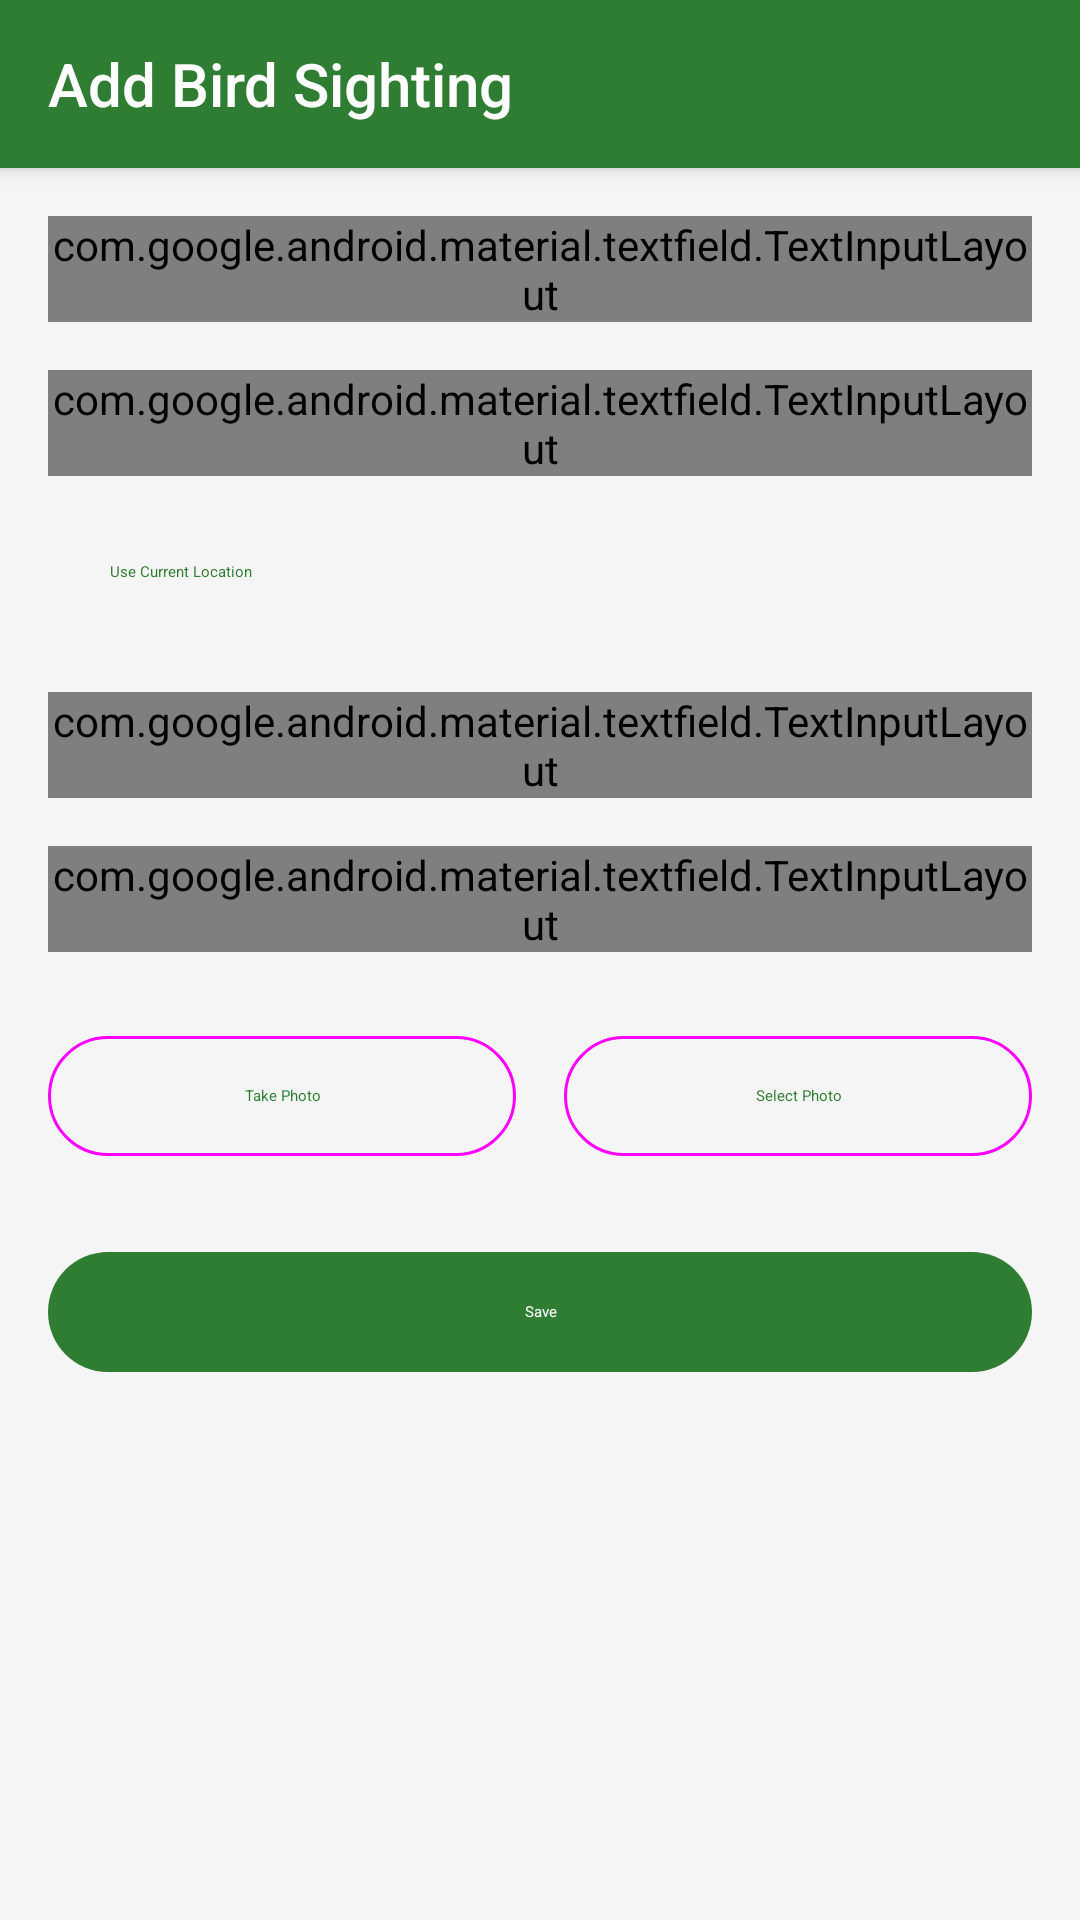

Reconstruct the res/layout file that produces this screen, plus the resources it refers to.
<!-- AndroidManifest.xml: application theme Theme.BirdWatchingApp -->
<!-- res/layout/activity_bird_entry.xml -->
<?xml version="1.0" encoding="utf-8"?>

<androidx.coordinatorlayout.widget.CoordinatorLayout xmlns:android="http://schemas.android.com/apk/res/android"
    xmlns:app="http://schemas.android.com/apk/res-auto"
    xmlns:tools="http://schemas.android.com/tools"
    android:layout_width="match_parent"
    android:layout_height="match_parent"
    android:background="@color/background">

    <com.google.android.material.appbar.AppBarLayout
        android:layout_width="match_parent"
        android:layout_height="wrap_content"
        android:theme="@style/Theme.BirdWatchingApp.AppBarOverlay">

        <com.google.android.material.appbar.MaterialToolbar
            android:id="@+id/toolbar"
            android:layout_width="match_parent"
            android:layout_height="?attr/actionBarSize"
            android:background="?attr/colorPrimary"
            app:title="Add Bird Sighting"
            app:titleTextColor="@color/white"
            app:popupTheme="@style/Theme.BirdWatchingApp.PopupOverlay" />

    </com.google.android.material.appbar.AppBarLayout>

    <ScrollView
        android:layout_width="match_parent"
        android:layout_height="match_parent"
        app:layout_behavior="@string/appbar_scrolling_view_behavior"
        android:fillViewport="true">

        <LinearLayout
            android:layout_width="match_parent"
            android:layout_height="wrap_content"
            android:orientation="vertical"
            android:padding="16dp">

            <com.google.android.material.textfield.TextInputLayout
                android:layout_width="match_parent"
                android:layout_height="wrap_content"
                android:hint="@string/bird_species"
                app:startIconDrawable="@drawable/ic_bird"
                app:startIconTint="@color/primary"
                style="@style/Widget.Material3.TextInputLayout.OutlinedBox"
                android:layout_marginBottom="16dp">

                <com.google.android.material.textfield.TextInputEditText
                    android:id="@+id/editTextSpecies"
                    android:layout_width="match_parent"
                    android:layout_height="wrap_content"
                    android:inputType="text"
                    android:maxLines="1" />

            </com.google.android.material.textfield.TextInputLayout>

            <com.google.android.material.textfield.TextInputLayout
                android:layout_width="match_parent"
                android:layout_height="wrap_content"
                android:hint="@string/bird_location"
                app:startIconDrawable="@drawable/ic_location"
                app:startIconTint="@color/primary"
                style="@style/Widget.Material3.TextInputLayout.OutlinedBox"
                android:layout_marginBottom="8dp">

                <com.google.android.material.textfield.TextInputEditText
                    android:id="@+id/editTextLocation"
                    android:layout_width="match_parent"
                    android:layout_height="wrap_content"
                    android:inputType="text"
                    android:maxLines="1" />

            </com.google.android.material.textfield.TextInputLayout>

            <com.google.android.material.button.MaterialButton
                android:id="@+id/buttonUseCurrentLocation"
                android:layout_width="wrap_content"
                android:layout_height="wrap_content"
                android:text="@string/use_current_location"
                style="@style/Widget.Material3.Button.TextButton"
                android:layout_marginBottom="16dp" />

            <com.google.android.material.textfield.TextInputLayout
                android:layout_width="match_parent"
                android:layout_height="wrap_content"
                android:hint="@string/quantity"
                app:startIconDrawable="@drawable/ic_bird"
                app:startIconTint="@color/primary"
                style="@style/Widget.Material3.TextInputLayout.OutlinedBox"
                android:layout_marginBottom="16dp">

                <com.google.android.material.textfield.TextInputEditText
                    android:id="@+id/editTextQuantity"
                    android:layout_width="match_parent"
                    android:layout_height="wrap_content"
                    android:inputType="number"
                    android:maxLines="1"
                    android:text="1" />

            </com.google.android.material.textfield.TextInputLayout>

            <com.google.android.material.textfield.TextInputLayout
                android:layout_width="match_parent"
                android:layout_height="wrap_content"
                android:hint="@string/comments"
                app:startIconDrawable="@drawable/ic_bird"
                app:startIconTint="@color/primary"
                style="@style/Widget.Material3.TextInputLayout.OutlinedBox"
                android:layout_marginBottom="16dp">

                <com.google.android.material.textfield.TextInputEditText
                    android:id="@+id/editTextComments"
                    android:layout_width="match_parent"
                    android:layout_height="wrap_content"
                    android:inputType="textMultiLine"
                    android:minLines="3"
                    android:maxLines="5" />

            </com.google.android.material.textfield.TextInputLayout>

            <LinearLayout
                android:layout_width="match_parent"
                android:layout_height="wrap_content"
                android:orientation="horizontal"
                android:gravity="center"
                android:layout_marginTop="8dp">

                <com.google.android.material.button.MaterialButton
                    android:id="@+id/buttonTakePhoto"
                    android:layout_width="0dp"
                    android:layout_height="wrap_content"
                    android:layout_weight="1"
                    android:text="@string/take_photo"
                    android:drawableStart="@drawable/ic_camera"
                    android:drawablePadding="8dp"
                    style="@style/Widget.Material3.Button.OutlinedButton"
                    android:layout_marginEnd="8dp" />

                <com.google.android.material.button.MaterialButton
                    android:id="@+id/buttonSelectPhoto"
                    android:layout_width="0dp"
                    android:layout_height="wrap_content"
                    android:layout_weight="1"
                    android:text="@string/select_photo"
                    android:drawableStart="@drawable/ic_camera"
                    android:drawablePadding="8dp"
                    style="@style/Widget.Material3.Button.OutlinedButton"
                    android:layout_marginStart="8dp" />

            </LinearLayout>

            <ImageView
                android:id="@+id/imageViewPhoto"
                android:layout_width="match_parent"
                android:layout_height="200dp"
                android:layout_marginTop="16dp"
                android:scaleType="centerCrop"
                android:visibility="gone"
                android:background="@color/divider" />

            <com.google.android.material.button.MaterialButton
                android:id="@+id/buttonSave"
                android:layout_width="match_parent"
                android:layout_height="wrap_content"
                android:text="@string/save"
                android:layout_marginTop="24dp"
                style="@style/Widget.Material3.Button" />

        </LinearLayout>

    </ScrollView>

</androidx.coordinatorlayout.widget.CoordinatorLayout>
<!-- resources referenced by this layout -->
<resources>
  <color name="background">#FFF5F5F5</color>
  <color name="divider">#FFE0E0E0</color>
  <color name="primary">#FF2E7D32</color>
  <color name="white">#FFFFFFFF</color>
  <!-- drawable ic_bird (drawable) -->
  <vector xmlns:android="http://schemas.android.com/apk/res/android"
      android:width="24dp"
      android:height="24dp"
      android:viewportWidth="24"
      android:viewportHeight="24"
      android:tint="?attr/colorControlNormal">
      <path
          android:fillColor="@android:color/white"
          android:pathData="M23,11.5l-6.5,-6.5c-0.8,-0.8 -2,-0.8 -2.8,0l-1.4,1.4c-0.39,0.39 -0.39,1.02 0,1.41l1,1 -6.5,6.5c-0.8,0.8 -0.8,2 0,2.8l1.4,1.4c0.8,0.8 2,0.8 2.8,0l6.5,-6.5 1,1c0.39,0.39 1.02,0.39 1.41,0l1.4,-1.4c0.8,-0.8 0.8,-2 0,-2.8zM8,15l-2,-2 1.41,-1.41L8,12.17l3.59,-3.59L13,10l-5,5z"/>
  </vector>
  <!-- drawable ic_camera (drawable) -->
  <vector xmlns:android="http://schemas.android.com/apk/res/android"
      android:width="24dp"
      android:height="24dp"
      android:viewportWidth="24"
      android:viewportHeight="24"
      android:tint="?attr/colorControlNormal">
      <path
          android:fillColor="@android:color/white"
          android:pathData="M12,12m-3.2,0a3.2,3.2 0,1 1,6.4 0a3.2,3.2 0,1 1,-6.4 0"/>
      <path
          android:fillColor="@android:color/white"
          android:pathData="M9,2L7.17,4L4,4c-1.1,0 -2,0.9 -2,2v12c0,1.1 0.9,2 2,2h16c1.1,0 2,-0.9 2,-2L22,6c0,-1.1 -0.9,-2 -2,-2h-3.17L15,2L9,2zM12,17c-2.76,0 -5,-2.24 -5,-5s2.24,-5 5,-5 5,2.24 5,5 -2.24,5 -5,5z"/>
  </vector>
  <!-- drawable ic_location (drawable) -->
  <vector xmlns:android="http://schemas.android.com/apk/res/android"
      android:width="24dp"
      android:height="24dp"
      android:viewportWidth="24"
      android:viewportHeight="24"
      android:tint="?attr/colorControlNormal">
      <path
          android:fillColor="@android:color/white"
          android:pathData="M12,2C8.13,2 5,5.13 5,9c0,5.25 7,13 7,13s7,-7.75 7,-13c0,-3.87 -3.13,-7 -7,-7zM12,11.5c-1.38,0 -2.5,-1.12 -2.5,-2.5s1.12,-2.5 2.5,-2.5 2.5,1.12 2.5,2.5 -1.12,2.5 -2.5,2.5z"/>
  </vector>
  <string name="bird_location">Location</string>
  <string name="bird_species">Bird Species</string>
  <string name="comments">Comments</string>
  <string name="quantity">Quantity</string>
  <string name="save">Save</string>
  <string name="select_photo">Select Photo</string>
  <string name="take_photo">Take Photo</string>
  <string name="use_current_location">Use Current Location</string>
  <style name="Theme.BirdWatchingApp.AppBarOverlay" parent="ThemeOverlay.Material3.Dark.ActionBar" />
  <style name="Theme.BirdWatchingApp.PopupOverlay" parent="ThemeOverlay.Material3.Light" />
  <style name="Theme.BirdWatchingApp" parent="Theme.AppCompat.DayNight.NoActionBar">
          <item name="colorPrimary">@color/primary</item>
          <item name="colorPrimaryVariant">@color/primary_dark</item>
          <item name="colorOnPrimary">@color/on_primary</item>
          <item name="colorSecondary">@color/accent</item>
          <item name="colorOnSecondary">@color/white</item>
          <item name="android:windowBackground">@color/background</item>
          <item name="colorSurface">@color/surface</item>
          <item name="colorOnSurface">@color/on_surface</item>
          <item name="colorError">@color/error</item>
          <item name="colorOnError">@color/on_error</item>
      </style>
  <color name="primary_dark">#FF1B5E20</color>
  <color name="on_primary">#FFFFFFFF</color>
  <color name="accent">#FFFF6F00</color>
  <color name="surface">#FFFFFFFF</color>
  <color name="on_surface">#FF1C1B1F</color>
  <color name="error">#FFB00020</color>
  <color name="on_error">#FFFFFFFF</color>
</resources>
